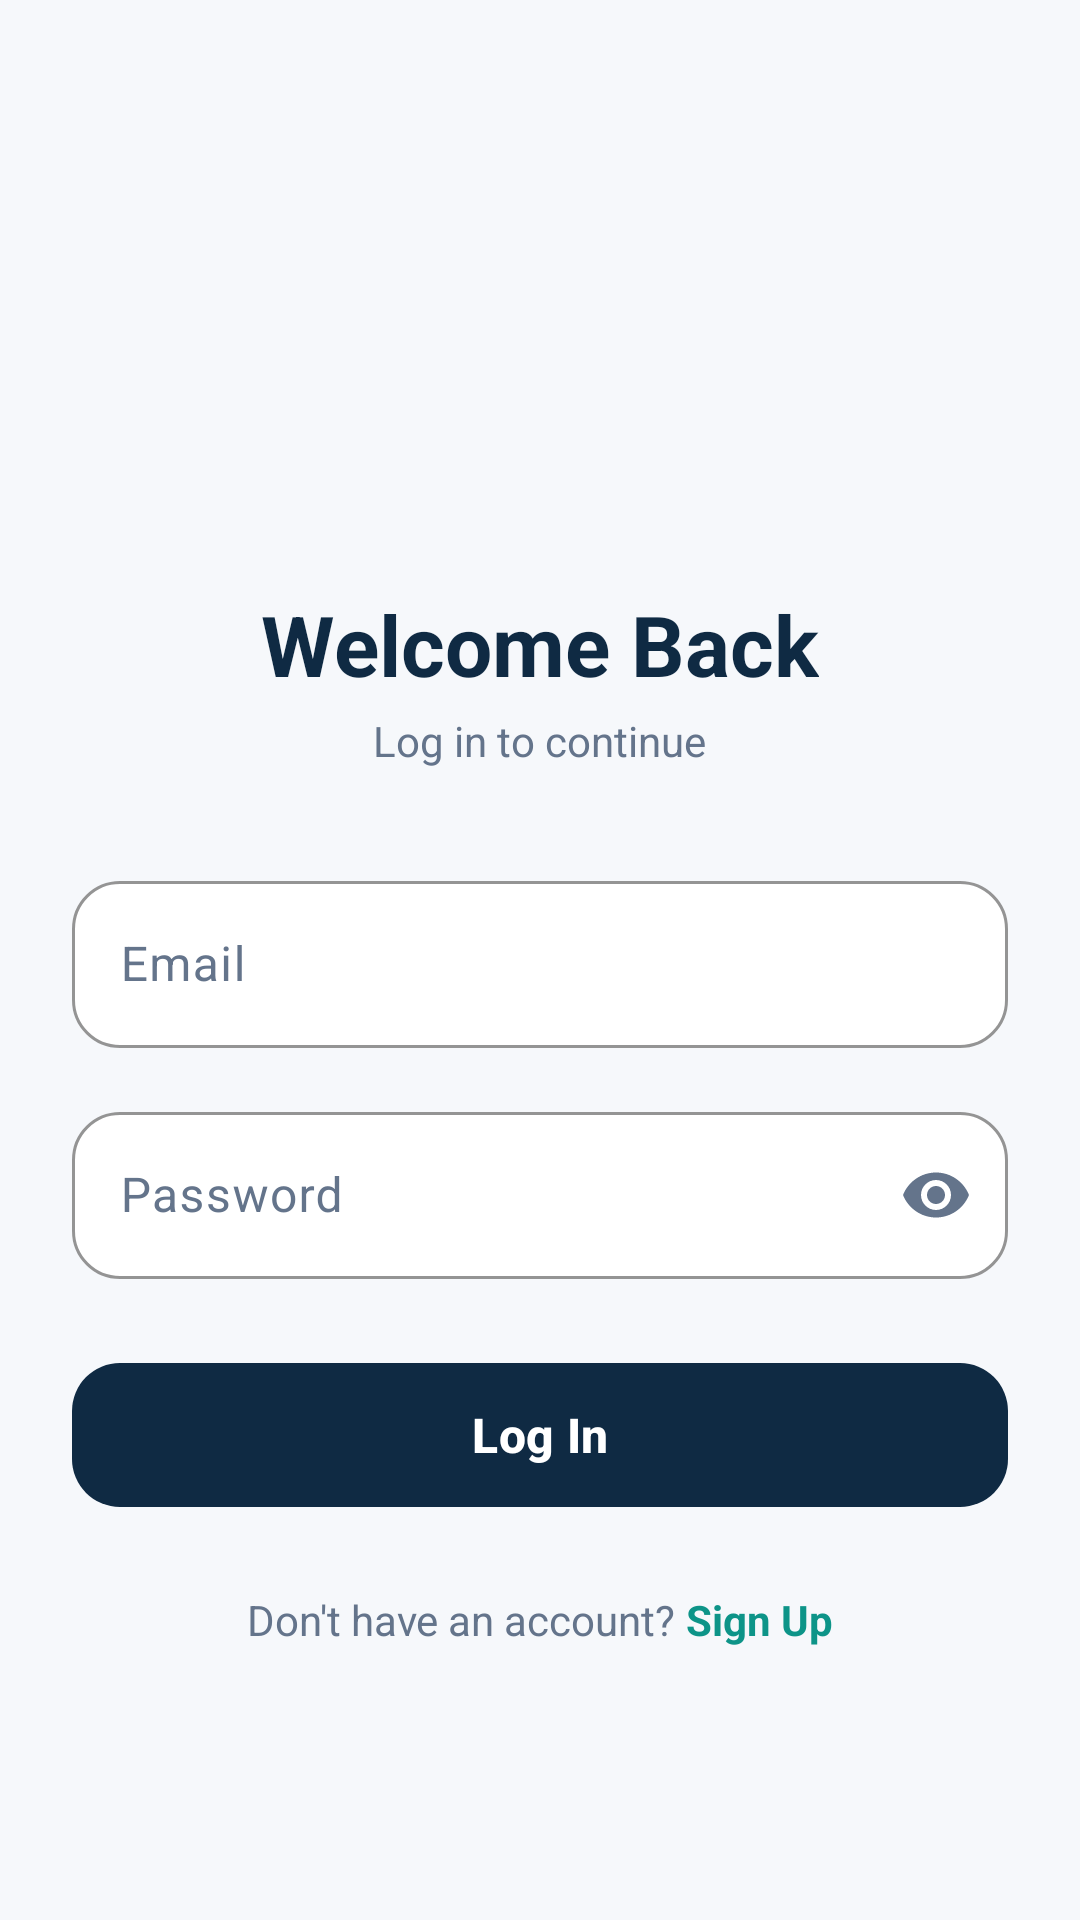

Reconstruct the res/layout file that produces this screen, plus the resources it refers to.
<!-- AndroidManifest.xml: application theme Theme.SOFE4640UFinalProject -->
<!-- res/layout/activity_main.xml -->
<?xml version="1.0" encoding="utf-8"?>
<ScrollView xmlns:android="http://schemas.android.com/apk/res/android"
    xmlns:app="http://schemas.android.com/apk/res-auto"
    android:id="@+id/main"
    android:layout_width="match_parent"
    android:layout_height="match_parent"
    android:background="@color/bg_main"
    android:fillViewport="true">

    <LinearLayout
        android:layout_width="match_parent"
        android:layout_height="wrap_content"
        android:gravity="center_horizontal"
        android:orientation="vertical"
        android:padding="24dp">

        <ImageView
            android:layout_width="100dp"
            android:layout_height="100dp"
            android:layout_marginTop="48dp"
            android:contentDescription="App logo"
            android:src="@drawable/profile" />

        <TextView
            android:layout_width="wrap_content"
            android:layout_height="wrap_content"
            android:layout_marginTop="24dp"
            android:text="Welcome Back"
            android:textColor="@color/primary"
            android:textSize="28sp"
            android:textStyle="bold" />

        <TextView
            android:layout_width="wrap_content"
            android:layout_height="wrap_content"
            android:layout_marginTop="4dp"
            android:text="Log in to continue"
            android:textColor="@color/text_secondary" />

        <com.google.android.material.textfield.TextInputLayout
            android:id="@+id/tilUser"
            style="@style/Widget.Material3.TextInputLayout.OutlinedBox"
            android:layout_width="match_parent"
            android:layout_height="wrap_content"
            android:layout_marginTop="32dp"
            android:hint="Email"
            android:textColorHint="@color/text_secondary"
            app:boxBackgroundColor="@color/surface"
            app:boxCornerRadiusBottomEnd="16dp"
            app:boxCornerRadiusBottomStart="16dp"
            app:boxCornerRadiusTopEnd="16dp"
            app:boxCornerRadiusTopStart="16dp"
            app:boxStrokeColor="@color/accent"
            app:hintTextColor="@color/accent_dark">

            <com.google.android.material.textfield.TextInputEditText
                android:id="@+id/etEmail"
                android:layout_width="match_parent"
                android:layout_height="wrap_content"
                android:inputType="textEmailAddress"
                android:textColor="@color/text_primary" />
        </com.google.android.material.textfield.TextInputLayout>

        <com.google.android.material.textfield.TextInputLayout
            android:id="@+id/tilPassword"
            style="@style/Widget.Material3.TextInputLayout.OutlinedBox"
            android:layout_width="match_parent"
            android:layout_height="wrap_content"
            android:layout_marginTop="16dp"
            android:hint="Password"
            android:textColorHint="@color/text_secondary"
            app:boxBackgroundColor="@color/surface"
            app:boxCornerRadiusBottomEnd="16dp"
            app:boxCornerRadiusBottomStart="16dp"
            app:boxCornerRadiusTopEnd="16dp"
            app:boxCornerRadiusTopStart="16dp"
            app:boxStrokeColor="@color/accent"
            app:endIconMode="password_toggle"
            app:endIconTint="@color/text_secondary"
            app:hintTextColor="@color/accent_dark">

            <com.google.android.material.textfield.TextInputEditText
                android:id="@+id/etPassword"
                android:layout_width="match_parent"
                android:layout_height="wrap_content"
                android:inputType="textPassword"
                android:textColor="@color/text_primary" />
        </com.google.android.material.textfield.TextInputLayout>

        <com.google.android.material.button.MaterialButton
            android:id="@+id/btnLogin"
            android:layout_width="match_parent"
            android:layout_height="56dp"
            android:layout_marginTop="24dp"
            android:text="Log In"
            android:textColor="@color/surface"
            android:textSize="16sp"
            android:textStyle="bold"
            app:backgroundTint="@color/primary"
            app:cornerRadius="16dp" />

        <LinearLayout
            android:layout_width="wrap_content"
            android:layout_height="wrap_content"
            android:layout_marginTop="24dp"
            android:orientation="horizontal">

            <TextView
                android:layout_width="wrap_content"
                android:layout_height="wrap_content"
                android:text="Don't have an account? "
                android:textColor="@color/text_secondary" />

            <TextView
                android:id="@+id/tvGoToSignUp"
                android:layout_width="wrap_content"
                android:layout_height="wrap_content"
                android:text="Sign Up"
                android:textColor="@color/accent_dark"
                android:textStyle="bold" />
        </LinearLayout>
    </LinearLayout>
</ScrollView>
<!-- resources referenced by this layout -->
<resources>
  <color name="accent">#14B8A6</color>
  <color name="accent_dark">#0D9488</color>
  <color name="bg_main">#F6F8FB</color>
  <color name="primary">#0F2A43</color>
  <color name="surface">#FFFFFF</color>
  <color name="text_primary">#0F172A</color>
  <color name="text_secondary">#64748B</color>
  <style name="Theme.SOFE4640UFinalProject" parent="Base.Theme.SOFE4640UFinalProject" />
  <style name="Base.Theme.SOFE4640UFinalProject" parent="Theme.Material3.DayNight.NoActionBar">
          
          
      </style>
</resources>
